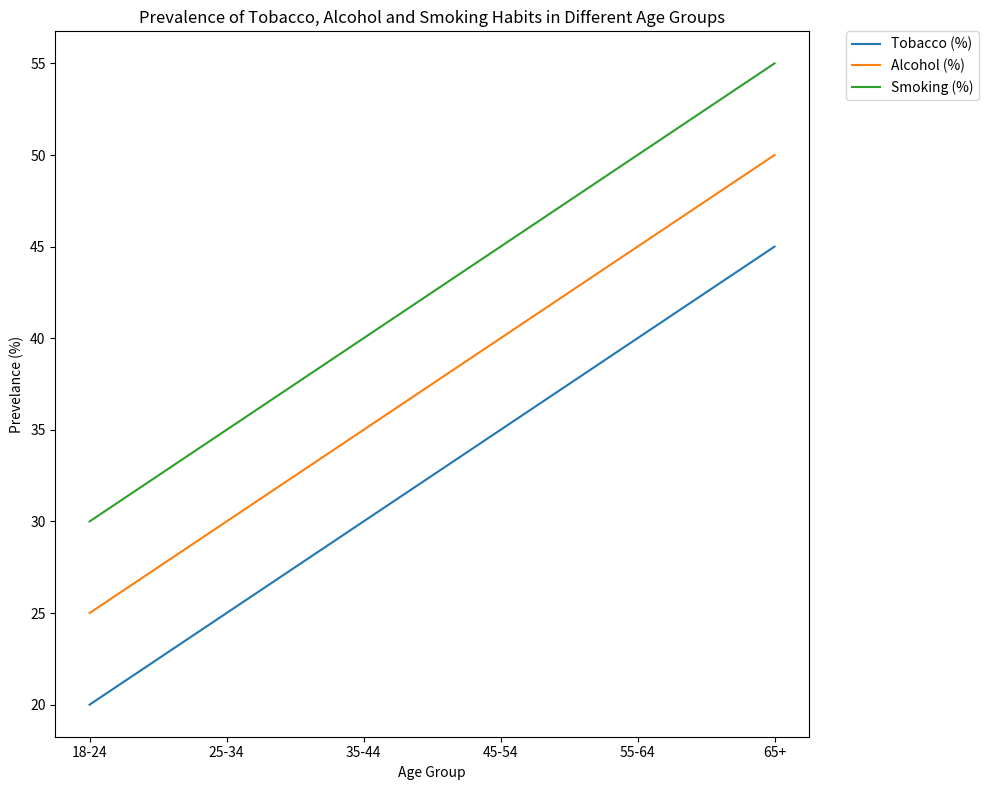

The script that saved this image: (Note: this script raises an exception after producing the figure.)

import matplotlib.pyplot as plt
plt.figure(figsize=(10, 8))
x = ['18-24', '25-34', '35-44', '45-54', '55-64', '65+'] 
y1 = [20, 25, 30, 35, 40, 45]
y2 = [25, 30, 35, 40, 45, 50]
y3 = [30, 35, 40, 45, 50, 55] 

plt.plot(x, y1, label="Tobacco (%)")
plt.plot(x, y2, label="Alcohol (%)")
plt.plot(x, y3, label="Smoking (%)")

plt.xticks(x)
plt.title("Prevalence of Tobacco, Alcohol and Smoking Habits in Different Age Groups")
plt.xlabel("Age Group")
plt.ylabel("Prevelance (%)")
plt.legend(bbox_to_anchor=(1.05, 1), loc='upper left', borderaxespad=0.)

plt.tight_layout()
plt.savefig('line chart/png/192.png')
plt.clf()
